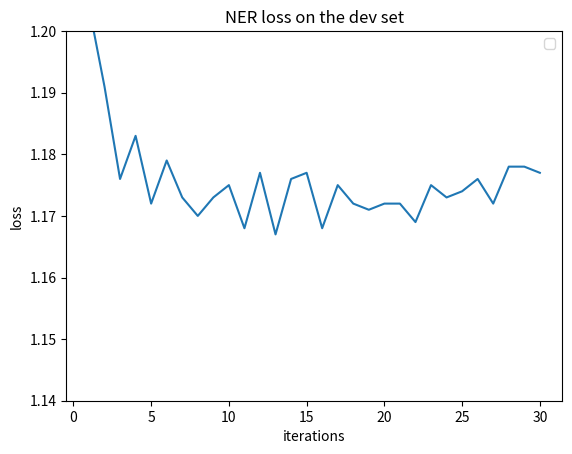

Write Python code to recreate this figure.
import matplotlib.pyplot as plt

# y_pos_acc_1 = [86.66, 87.21, 88.03, 88.28, 88.30, 88.35, 88.51, 88.38, 88.36, 88.61]
# y_pos_loss_1 = [2.999,2.993 , 2.985, 2.983,2.982 ,2.982 ,2.980 ,2.982 ,2.982 , 2.979]
#
#
# y_pos_acc_3_no_embed = [88.98, 89.05,89.31 ,89.20 ,89.51 , 89.33,89.49 , 89.27,89.22, 89.21]
# x = range(1, 11)
#
# plt.plot(x, y_pos_acc_3_no_embed, '-')
# plt.xlabel('iterations')
# plt.ylabel('accuracy')
# plt.ylim([88.8, 90])
# plt.title('POS accuracy on the dev set')
# plt.legend()
# plt.savefig("pos_acc_3_no_embed.png")

y_ner_acc_1 = [63.75, 67.25, 68.50, 69.80, 70.87, 70.60, 70.14, 70.98, 71.33, 71.57, 72.16,
               72.15, 73.09, 72.15, 72.90, 72.39, 72.87, 72.50, 73.20, 73.13, 74.26, 73.53, 73.60,
               73.36, 73.81, 73.55, 74.18, 73.58, 73.48, 74.02]
y_ner_loss_1 = [1.204, 1.191, 1.176, 1.183, 1.172, 1.179, 1.173, 1.170, 1.173, 1.175,
                1.168, 1.177, 1.167, 1.176, 1.177, 1.168, 1.175, 1.172, 1.171, 1.172,
                1.172, 1.169, 1.175, 1.173, 1.174, 1.176, 1.172, 1.178, 1.178, 1.177]

x = range(1, 31)

plt.plot(x, y_ner_loss_1, '-')
plt.xlabel('iterations')
plt.ylabel('loss')
plt.ylim([1.14, 1.2])
plt.title('NER loss on the dev set')
plt.legend()
plt.savefig("ner_loss.png")
